Labelled photos from "dataset", an image-classification folder in Bunny4447/AgroVision. The possible labels are: bacterial leaf blight, blast, brown spot, healthy, leaf smut.

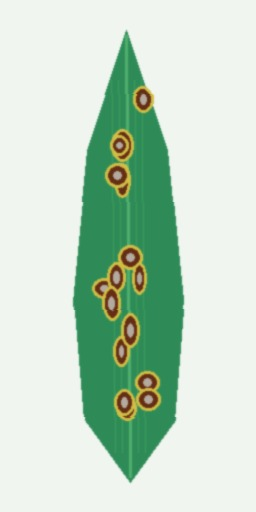
Label: brown spot

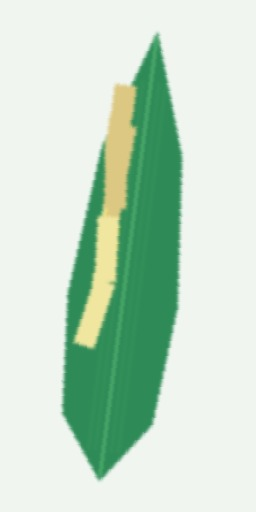
Label: bacterial leaf blight

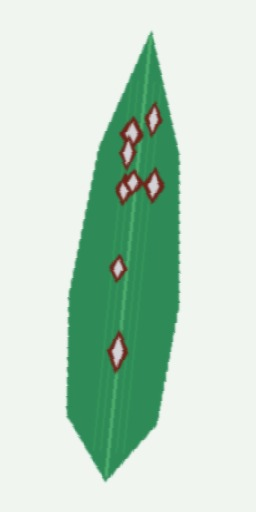
Label: blast

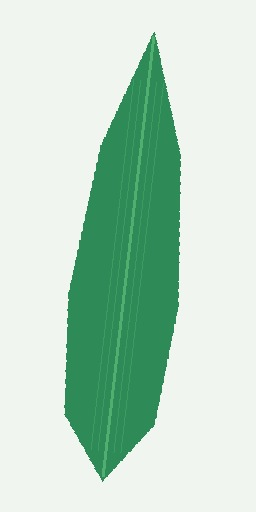
Label: healthy

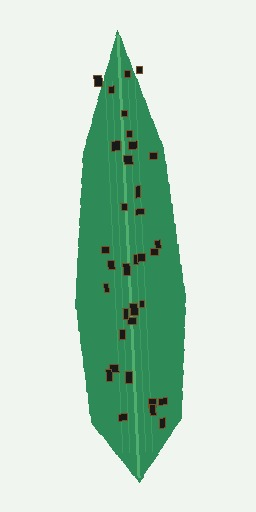
Label: leaf smut

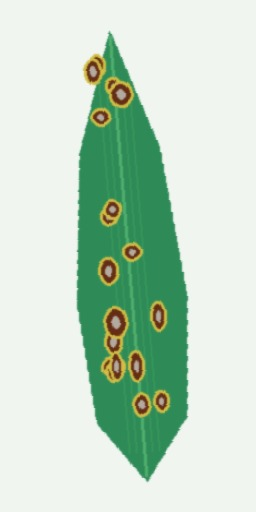
Label: brown spot
